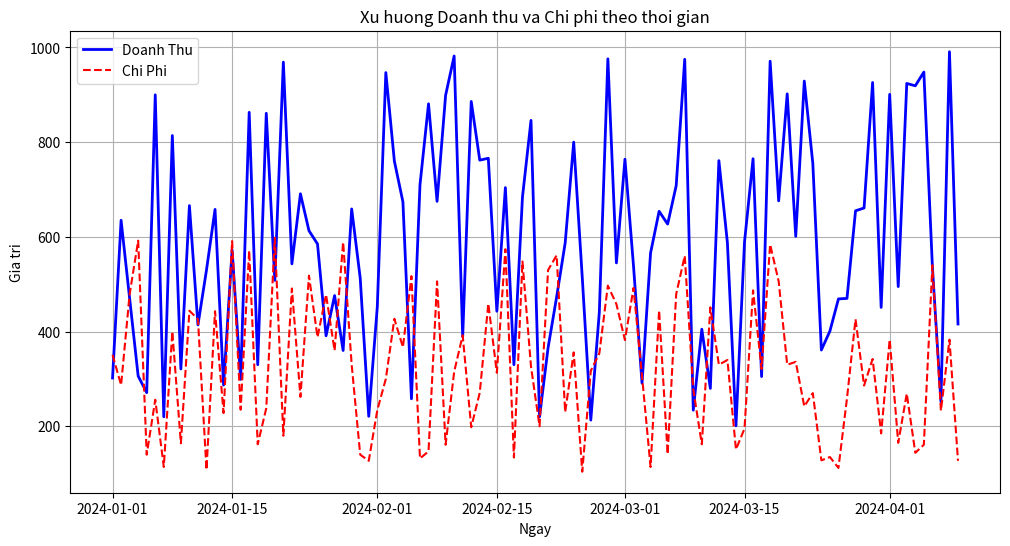
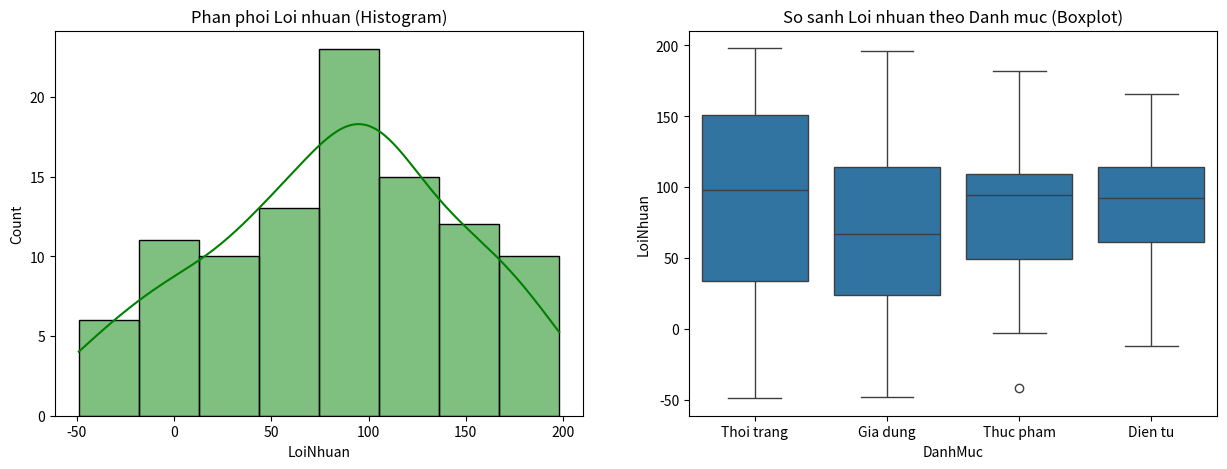
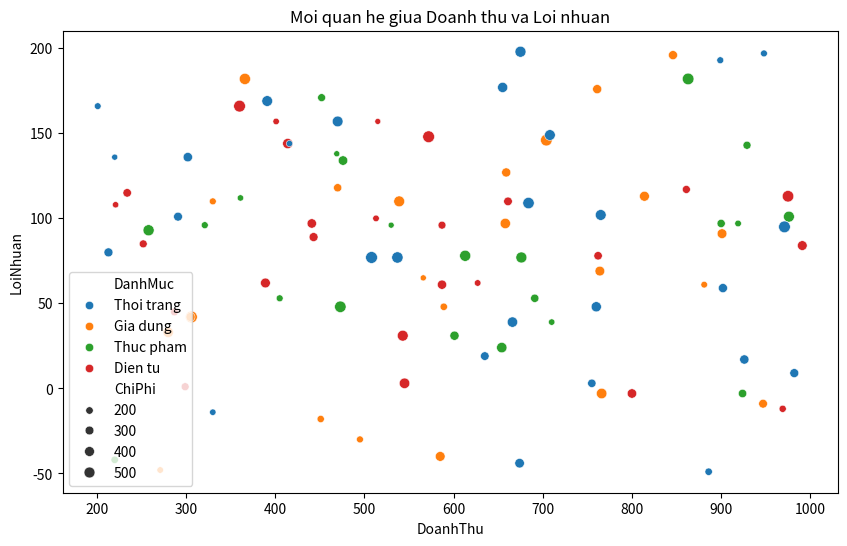
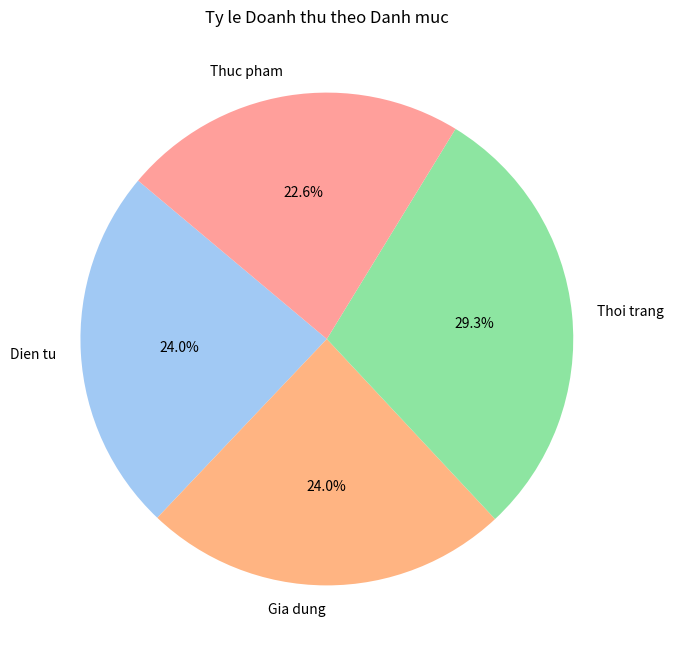
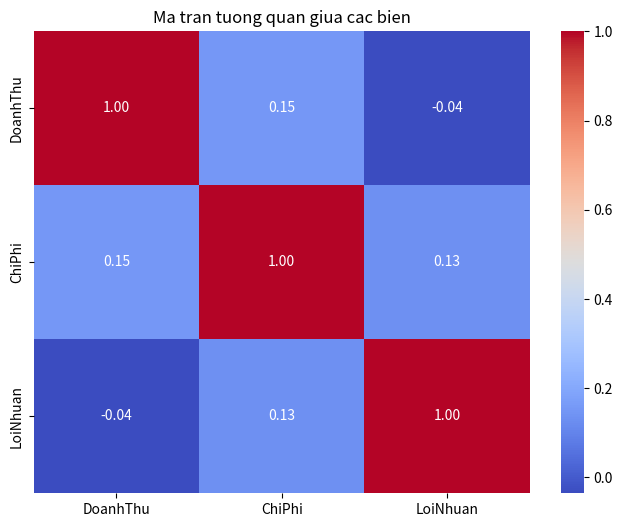

Reproduce these figures in Python, in order.
import pandas as pd
import numpy as np
import matplotlib.pyplot as plt
import seaborn as sns

# 0. TAO DU LIEU GIA LAP DE CHAY CODE
# Buoc nay giúp ban co du lieu de thuc hanh ngay
np.random.seed(42)
dates = pd.date_range(start='2024-01-01', periods=100, freq='D')
df = pd.DataFrame({
    'Ngay': dates,
    'DoanhThu': np.random.randint(200, 1000, size=100),
    'ChiPhi': np.random.randint(100, 600, size=100),
    'DanhMuc': np.random.choice(['Dien tu', 'Gia dung', 'Thuc pham', 'Thoi trang'], size=100),
    'LoiNhuan': np.random.randint(-50, 200, size=100)
})

# BAI 1: TRUC QUAN HOA XU HUONG (2D)
# Ve bieu do duong (Line plot) so sanh Doanh thu va Chi phi theo thoi gian
print("Dang thuc hien Bai 1...")
plt.figure(figsize=(12, 6))
plt.plot(df['Ngay'], df['DoanhThu'], label='Doanh Thu', color='blue', linewidth=2)
plt.plot(df['Ngay'], df['ChiPhi'], label='Chi Phi', color='red', linestyle='--')
plt.title('Xu huong Doanh thu va Chi phi theo thoi gian')
plt.xlabel('Ngay')
plt.ylabel('Gia tri')
plt.legend()
plt.grid(True)
plt.show()

# BAI 2: TRUC QUAN HOA PHAN PHOI (2D)
# Su dung Histogram va Boxplot de kiem tra phan phoi cua Loi nhuan
print("Dang thuc hien Bai 2...")
fig, axes = plt.subplots(1, 2, figsize=(15, 5))

# Histogram
sns.histplot(df['LoiNhuan'], kde=True, ax=axes[0], color='green')
axes[0].set_title('Phan phoi Loi nhuan (Histogram)')

# Boxplot
sns.boxplot(x='DanhMuc', y='LoiNhuan', data=df, ax=axes[1])
axes[1].set_title('So sanh Loi nhuan theo Danh muc (Boxplot)')
plt.show()

# BAI 3: TRUC QUAN HOA MOI QUAN HE (2D)
# Ve bieu do tan xa (Scatter plot) giua Doanh thu va Loi nhuan
print("Dang thuc hien Bai 3...")
plt.figure(figsize=(10, 6))
sns.scatterplot(x='DoanhThu', y='LoiNhuan', hue='DanhMuc', size='ChiPhi', data=df)
plt.title('Moi quan he giua Doanh thu va Loi nhuan')
plt.show()

# BAI 4: TRUC QUAN HOA TY TRONG (2D)
# Ve bieu do tron (Pie chart) ty le doanh thu theo danh muc
print("Dang thuc hien Bai 4...")
category_revenue = df.groupby('DanhMuc')['DoanhThu'].sum()
plt.figure(figsize=(8, 8))
plt.pie(category_revenue, labels=category_revenue.index, autopct='%1.1f%%', startangle=140, colors=sns.color_palette('pastel'))
plt.title('Ty le Doanh thu theo Danh muc')
plt.show()

# BAI 5: GIANG VIEN MO RONG - HEATMAP (2D)
# Ve bieu do nhiet (Heatmap) the hien tuong quan giua cac bien so
print("Dang thuc hien Bai 5...")
plt.figure(figsize=(8, 6))
corr = df[['DoanhThu', 'ChiPhi', 'LoiNhuan']].corr()
sns.heatmap(corr, annot=True, cmap='coolwarm', fmt='.2f')
plt.title('Ma tran tuong quan giua cac bien')
plt.show()

print("Hoan thanh Lab 6!")
